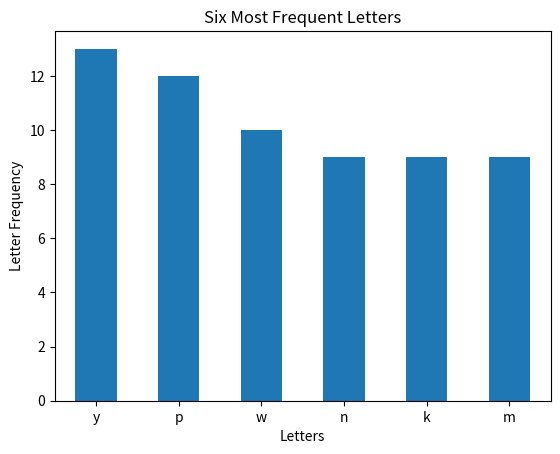

Here is the Python script that generated this plot:
#!/usr/bin/env python
# coding: utf-8

# In[1]:


import pandas as pd

get_ipython().run_line_magic('matplotlib', 'inline')
import matplotlib.pyplot as plt


# ## 1 Use pandas to create a Series from the following data:
# 
# ["kiwi", "mango", "strawberry", "pineapple", "gala apple", "honeycrisp apple", "tomato", "watermelon", "honeydew", "kiwi", "kiwi", "kiwi", "mango", "blueberry", "blackberry", "gooseberry", "papaya"]

# In[2]:


vowels = list('aeiou')


# ##### a. Name the variable that holds the series fruits.

# In[3]:


fruits = pd.Series(["kiwi", "mango", "strawberry", "pineapple", "gala apple", "honeycrisp apple", "tomato", "watermelon", 
          "honeydew", "kiwi", "kiwi", "kiwi", "mango", "blueberry", "blackberry", "gooseberry", "papaya"])


# In[4]:


fruits


# ##### b. Run .describe() on the series to see what describe returns for a series of strings.

# In[5]:


fruits.describe()


# ##### c. Run the code necessary to produce only the unique fruit names.

# In[6]:


fruits.unique()


# ##### d. Determine how many times each value occurs in the series.

# In[7]:


fruit_name_count = fruits.value_counts()
fruit_name_count


# ##### e. Determine the most frequently occurring fruit name from the series.

# In[8]:


most_frequent_fruit = fruit_name_count.head(1)
most_frequent_fruit


# ##### f. Determine the least frequently occurring fruit name from the series.

# In[9]:


least_frequent_fruit = fruit_name_count.tail(1)
least_frequent_fruit


# ##### g. Write the code to get the longest string from the fruits series.

# In[10]:


longest_fruit_name = fruits[fruits.str.len() == fruits.str.len().max()]
longest_fruit_name


# ##### h. Find the fruit(s) with 5 or more letters in the name.

# In[11]:


fruits_with_five_or_more = fruits[fruits.str.len() >= 5]
fruits_with_five_or_more


# ##### i. Capitalize all the fruit strings in the series.

# In[12]:


capitalize_fruit_names = fruits.str.capitalize()
capitalize_fruit_names


# ##### j. Count the letter "a" in all the fruits (use string vectorization)

# In[13]:


a_count = fruits.str.count('a').sum()
a_count


# ##### k. Output the number of vowels in each and every fruit.

# In[14]:


fruits.str.count(r'[aeiou]')


# ##### l. Use the .apply method and a lambda function to find the fruit(s) containing two or more "o" letters in the name.

# In[15]:


fruits[fruits.apply(lambda s: s.count('o') > 1)]


# ##### m. Write the code to get only the fruits containing "berry" in the name

# In[16]:


fruits[fruits.str.contains('berry')]


# ##### n. Write the code to get only the fruits containing "apple" in the name

# In[17]:


fruits[fruits.str.contains('apple')]


# ##### o. Which fruit has the highest amount of vowels?

# In[18]:


longest_fruit_name = fruits[fruits.str.count(r'[aeiou]') == fruits.str.count(r'[aeiou]').max()]
longest_fruit_name


# ### 3. Use pandas to create a Series from the following data:

# In[19]:


dollar_amounts = pd.Series(['$796,459.41', '$278.60', '$482,571.67', '$4,503,915.98', '$2,121,418.3', '$1,260,813.3', '$87,231.01', 
                            '$1,509,175.45', '$4,138,548.00', '$2,848,913.80', '$594,715.39', '$4,789,988.17', '$4,513,644.5', 
                            '$3,191,059.97', '$1,758,712.24', '$4,338,283.54', '$4,738,303.38', '$2,791,759.67', '$769,681.94', 
                            '$452,650.23'])
                           
                           
                           


# - What is the data type of the series?

# In[20]:


type(dollar_amounts)


# pandas.core.series.Series

# - Use series operations to convert the series to a numeric data type.

# In[21]:


new_dollar_amounts = dollar_amounts.str.replace('$','').str.replace(',','').astype(float)
new_dollar_amounts


# - What is the maximum value? The minimum?

# In[22]:


new_dollar_amounts.max()


# - Bin the data into 4 equally sized intervals and show how many values fall into each bin.

# In[23]:


pd.cut(new_dollar_amounts, 4).value_counts()


# - Plot a histogram of the data. Be sure to include a title and axis labels.

# In[24]:


new_dollar_amounts.plot.hist()
plt.title("Dollar Amount by Range")
plt.xlabel("Dollar Amount")
plt.show()


# ### 4. Use pandas to create a Series from the following exam scores:

# In[25]:


exam_scores = pd.Series([60, 86, 75, 62, 93, 71, 60, 83, 95, 78, 65, 72, 69, 81, 96, 80, 85, 92, 82, 78])
type(exam_scores)


# - What is the minimum exam score? The max, mean, median?

# In[26]:


exam_scores.agg(['min', 'max' ,'mean', 'median'])


# - Plot a histogram of the scores.

# In[27]:


exam_scores.plot.hist()


# - Convert each of the numbers above into a letter grade. For example, 86 should be a 'B' and 95 should be an 'A'.

# In[28]:


def score_to_letter_grade(num):
    if num >= 90:
        letter = 'A'
    elif num >= 80:
        letter = 'B'
    elif num >= 70:
        letter = 'C'
    elif num >= 60:
        letter = 'D'
    else:
        letter = 'F'
    return letter


# In[29]:


letter_grade = exam_scores.apply(score_to_letter_grade)
letter_grade


# - Write the code necessary to implement a curve. I.e. that grade closest to 100 should be converted to a 100, 
#   and that many points should be given to every other score as well.

# In[30]:


highest_score = exam_scores.max()
highest_score


# In[31]:


curve_points = 100 - exam_scores.max()
curve_points


# In[32]:


def curve_grades(score):
    return score + curve_points
    


# In[33]:


curved_grades = exam_scores.apply(curve_grades)
curved_grades


# ### 5. Use pandas to create a Series from the following string:

# In[34]:


letters = pd.Series(list('hnvidduckkqxwymbimkccexbkmqygkxoyndmcxnwqarhyffsjpsrabtjzsypmzadfavyrnndndvswreauxovncxtwzpwejilzjrmmbbgbyxvjtewqthafnbkqplarokkyydtubbmnexoypulzwfhqvckdpqtpoppzqrmcvhhpwgjwupgzhiofohawytlsiyecuproguy'))
letters


# #### What is the most frequently occuring letter? Least frequently occuring?

# In[35]:


letters.value_counts().head(1)


# In[36]:


letters.value_counts().tail(1)


# #### How many vowels are in the list?

# In[37]:


letters[letters.isin(vowels)].size


# #### How many consonants are in the list?

# In[38]:


letters[~ letters.isin(vowels)].size


# #### Create a series that has all of the same letters, but uppercased

# In[39]:


letters.str.upper()


# #### Create a bar plot of the frequencies of the 6 most frequently occuring letters.

# In[40]:


six_most_freq = letters.value_counts().head(6)
six_most_freq


# In[41]:


six_most_freq.plot.bar()
plt.title("Six Most Frequent Letters")
plt.xticks(rotation=0)
plt.ylabel("Letter Frequency")
plt.xlabel("Letters")
plt.show()


# In[ ]:




